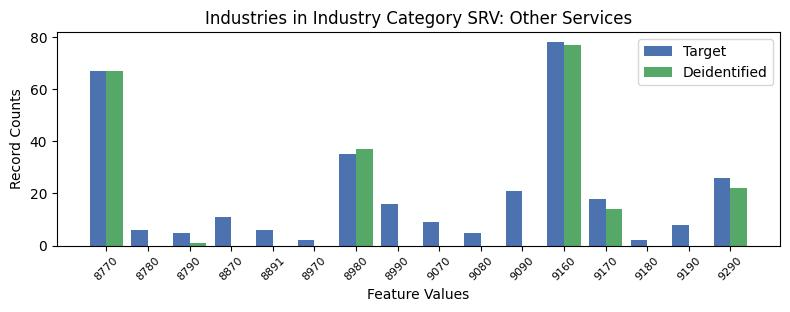

The file beside this chart, header and first rows:
, INDP, count_target, count_deidentified
0, 8770, 67, 67.0
9, 8780, 6, 0.0
14, 8790, 5, 1.0
8, 8870, 11, 0.0
6, 8891, 6, 0.0
10, 8970, 2, 0.0
2, 8980, 35, 37.0
4, 8990, 16, 0.0
12, 9070, 9, 0.0
13, 9080, 5, 0.0
1, 9090, 21, 0.0
5, 9160, 78, 77.0
7, 9170, 18, 14.0
15, 9180, 2, 0.0
11, 9190, 8, 0.0
3, 9290, 26, 22.0
